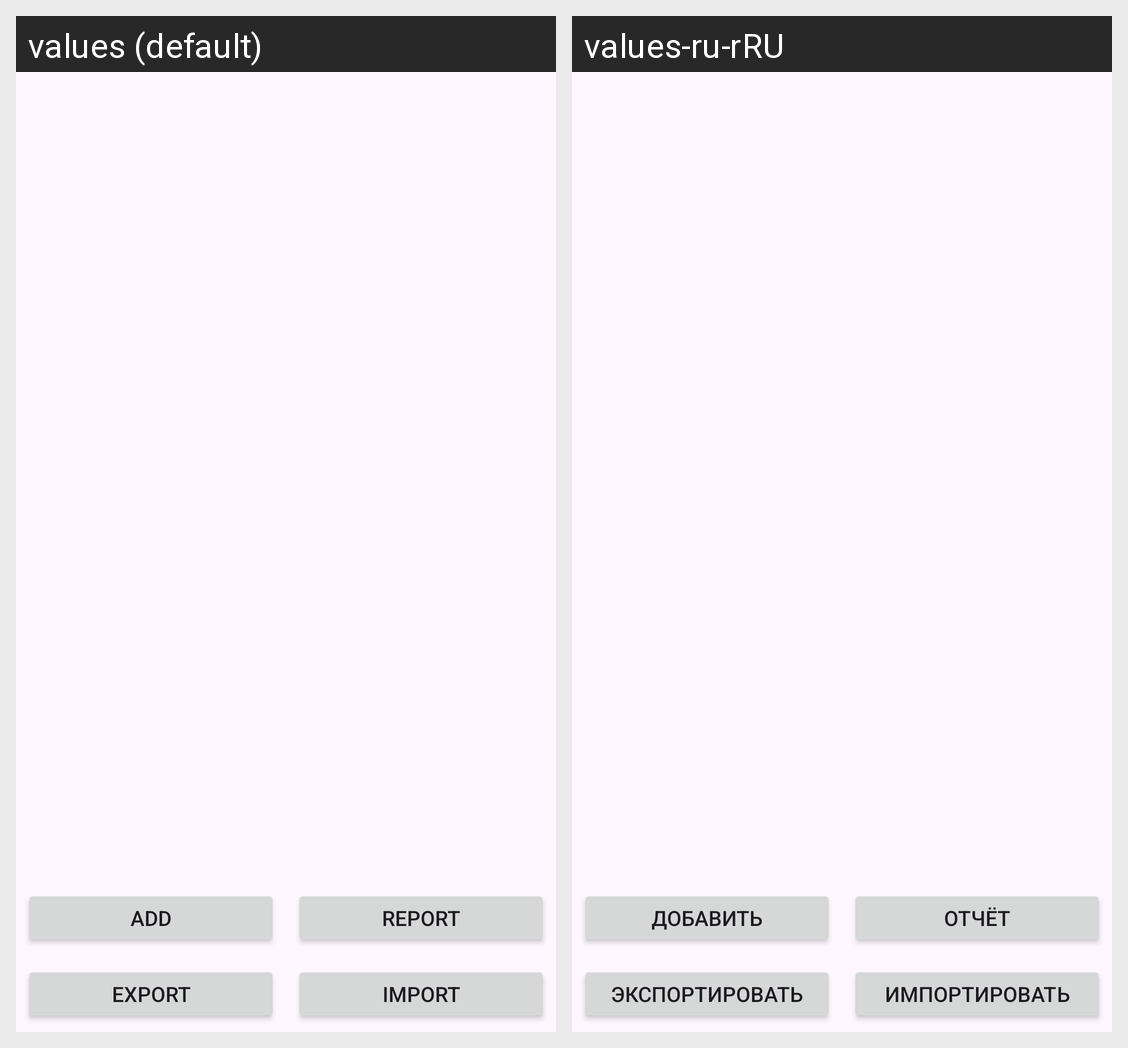

Strings drawn on this Android screen and how each of the app's shown locales translates them:
Android screen res/layout/fragment_list.xml rendered under 2 locales, left to right: values (default), values-ru-rRU. Device: Nexus 5 (rendered at 1080×1920; each locale shown at half size, 540×960, under a caption strip naming it); theme Theme.MobileTest.
Strings drawn on this screen, with the default value and each locale's value (text and hints the layout hard-codes, and strings that could not be matched under every locale, appear in the picture but are not listed):

add
  values: Add
  values-ru-rRU: Добавить

report
  values: Report
  values-ru-rRU: Отчёт

Export
  values: Export
  values-ru-rRU: Экспортировать

Import
  values: Import
  values-ru-rRU: Импортировать
